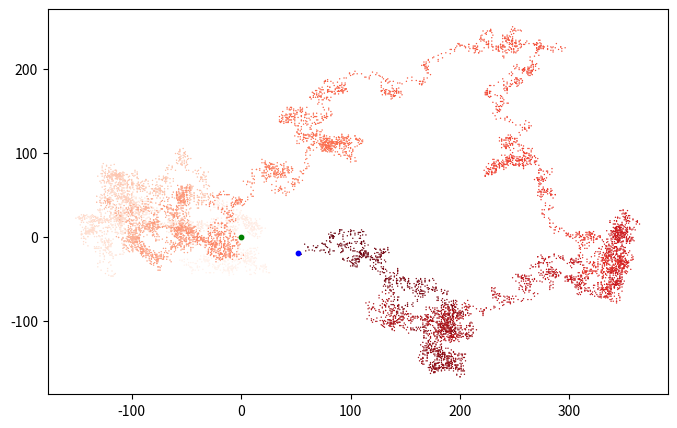

Here is the Python script that generated this plot:
from random import choice
import matplotlib.pyplot as pyplot

class RandomWalk():
    #Generates random walks
    
    def __init__(self, numPoints = 1000):
        self.numPoints = numPoints
        
        self.xValues = [0]
        self.yValues = [0]
        self.fillWalk()
    
    def fillWalk(self):
        while len(self.xValues) < self.numPoints:
            xDirection = choice([-1, 1])
            xDistance = choice([0, 1, 2, 3, 4])
            xChange = xDistance * xDirection
            
            yDirection = choice([-1, 1])
            yDistance = choice([0, 1, 2, 3, 4])
            yChange = yDistance * yDirection
            
            x = self.xValues[-1] + xChange
            y = self.yValues[-1] + yChange
            
            self.xValues.append(x)
            self.yValues.append(y)
        
walk = RandomWalk(10000)

pointNumbers = list(range(walk.numPoints))

pyplot.figure(figsize=(8, 5), dpi=100)

pyplot.scatter(walk.xValues, walk.yValues, s=1, c=pointNumbers, 
               cmap = pyplot.cm.Reds, edgecolor='none')

pyplot.scatter(walk.xValues[0], walk.yValues[0], s=10, c='green')
pyplot.scatter(walk.xValues[-1], walk.yValues[-1], s=10, c='blue')

'''pyplot.axes().get_xaxis().set_visible(False)
pyplot.axes().get_yaxis().set_visible(False)'''

pyplot.show()

